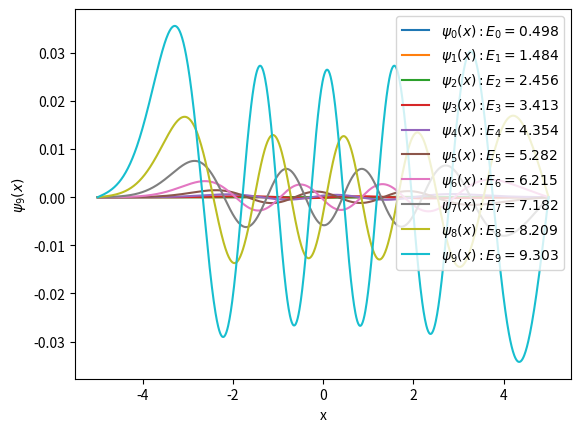

Source code (Python):
# This code solves the Schrodinger Equation with an an harmonic oscillator
# potential using an ODE solver.

import numpy as np
from scipy.integrate import odeint
from scipy.optimize import brentq
import matplotlib.pyplot as plt

# Define variables.
n_max = 9
bound = 5
x = np.linspace(-1*bound,bound,1000)

# Define constants.
m = 1
hbar = 1
k = 1
k_prime = 0.25
init = 0, 1

# Generate Schrodinger Equation.
def SE(psi, x, E):
    psi0 = psi[0]
    psi1 = psi[1]
    psi2 = -1*((2*m)/hbar**2)*(E-V(x))*psi0
    return psi1, psi2

# Solve Schrodinger Equation to obtain normalized wave function.
def wave_function(E):
    sol = odeint(SE, init, x, args=(E,))
    psi = sol[:,0]
    psi_squared = psi**2
    norm_psi = normalize(psi_squared)*psi
    return norm_psi
    
# Normalize wave functions.
def normalize(psi_squared):
    probability = np.trapz(psi_squared, x)
    N = 1/probability
    return N

# Set potential energy at 'x'.
def V(x):
    potential = (0.5*k*x**2)-((1/6)*k_prime*x**3)
    return potential

# Find the value of psi at the positive bound of x (needed by brentq).
def psi_at_bound(E):
    norm_psi = wave_function(E)
    psi_at_bound = norm_psi[-1]
    return psi_at_bound

# Determines if the wave function is bounded by the potential well as x goes to
# infinity. If E <= V(x), the function is bounded. If E > V(x), the function is
# unbounded.
def bounded(E, n):
    if E <= V(bound):
        print('psi%d(x) is bounded as x goes to positive infinity.'%n)
    elif E > V(bound):
        print('psi%d(x) becomes unbounded as x goes to positive infinity.'%n)

# Calculate eigenvalues, i.e. allowed energies.
def eigenvalues(n_max):
    n = 0
    a, b = 0, 1
    while n <= n_max:
        E = brentq(psi_at_bound,a,b)
        bounded(E, n)
        plot(E, n)
        a, b = a+1, b+1
        n = n+1

# Plot the eigenvectors, i.e. wave functions.
def plot(E, n):
    plt.plot(x, wave_function(E), label='$\psi_%d(x): E_%d = %.3f$'%(n,n,E))
    plt.xlabel('x')
    plt.ylabel('$\psi_%d(x)$'%n)
    plt.legend(loc='upper right')
    plt.show()

eigenvalues(n_max)
